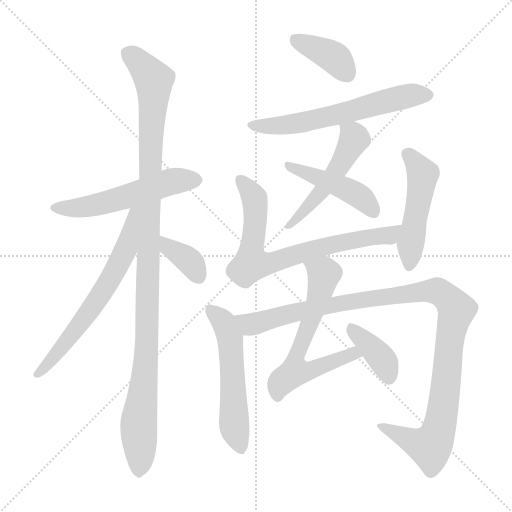
t = 0.00 s
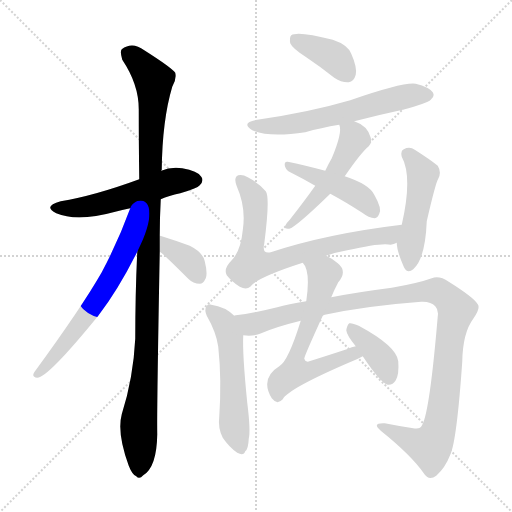
t = 2.09 s
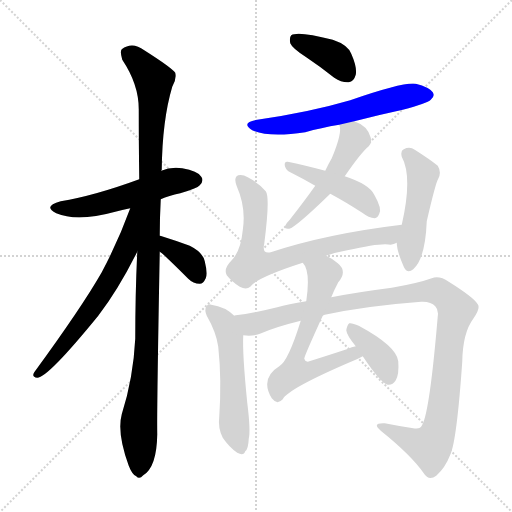
t = 4.18 s
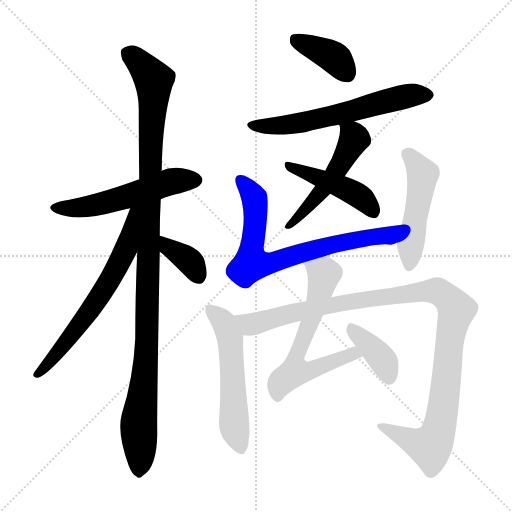
t = 6.27 s
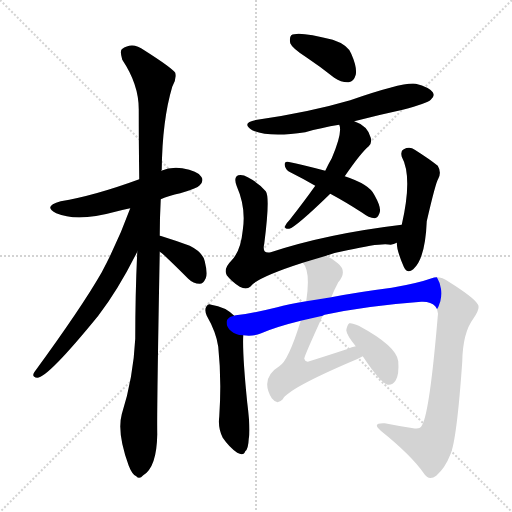
t = 8.35 s
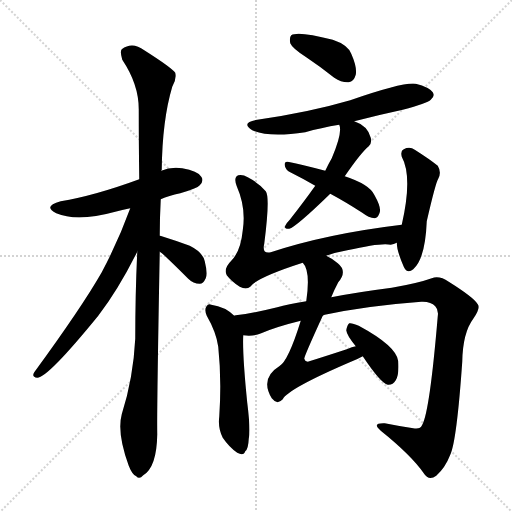
t = 10.44 s

The animated SVG that drew these frames (rendered in a browser with its animation timeline set to each time). Animation: 14 CSS @keyframes rules; one cycle of 10.44 s.

<svg version="1.1" viewBox="0 0 1024 1024" xmlns="http://www.w3.org/2000/svg">
  <g stroke="lightgray" stroke-dasharray="1,1" stroke-width="1" transform="scale(4, 4)">
    <line x1="0" y1="0" x2="256" y2="256"></line>
    <line x1="256" y1="0" x2="0" y2="256"></line>
    <line x1="128" y1="0" x2="128" y2="256"></line>
    <line x1="0" y1="128" x2="256" y2="128"></line>
  </g>
<g transform="scale(1, -1) translate(0, -900)">
   <style type="text/css">
    @keyframes keyframes0 {
      from {
       stroke: blue;
       stroke-dashoffset: 542;
       stroke-width: 128;
       }
       64% {
       animation-timing-function: step-end;
       stroke: blue;
       stroke-dashoffset: 0;
       stroke-width: 128;
       }
       to {
       stroke: black;
       stroke-width: 1024;
       }
       }
       #make-me-a-hanzi-animation-0 {
         animation: keyframes0 0.691081s both;
         animation-delay: 0.000000s;
         animation-timing-function: linear;
       }
    @keyframes keyframes1 {
      from {
       stroke: blue;
       stroke-dashoffset: 1111;
       stroke-width: 128;
       }
       78% {
       animation-timing-function: step-end;
       stroke: blue;
       stroke-dashoffset: 0;
       stroke-width: 128;
       }
       to {
       stroke: black;
       stroke-width: 1024;
       }
       }
       #make-me-a-hanzi-animation-1 {
         animation: keyframes1 1.154134s both;
         animation-delay: 0.691081s;
         animation-timing-function: linear;
       }
    @keyframes keyframes2 {
      from {
       stroke: blue;
       stroke-dashoffset: 648;
       stroke-width: 128;
       }
       68% {
       animation-timing-function: step-end;
       stroke: blue;
       stroke-dashoffset: 0;
       stroke-width: 128;
       }
       to {
       stroke: black;
       stroke-width: 1024;
       }
       }
       #make-me-a-hanzi-animation-2 {
         animation: keyframes2 0.777344s both;
         animation-delay: 1.845215s;
         animation-timing-function: linear;
       }
    @keyframes keyframes3 {
      from {
       stroke: blue;
       stroke-dashoffset: 366;
       stroke-width: 128;
       }
       54% {
       animation-timing-function: step-end;
       stroke: blue;
       stroke-dashoffset: 0;
       stroke-width: 128;
       }
       to {
       stroke: black;
       stroke-width: 1024;
       }
       }
       #make-me-a-hanzi-animation-3 {
         animation: keyframes3 0.547852s both;
         animation-delay: 2.622559s;
         animation-timing-function: linear;
       }
    @keyframes keyframes4 {
      from {
       stroke: blue;
       stroke-dashoffset: 386;
       stroke-width: 128;
       }
       56% {
       animation-timing-function: step-end;
       stroke: blue;
       stroke-dashoffset: 0;
       stroke-width: 128;
       }
       to {
       stroke: black;
       stroke-width: 1024;
       }
       }
       #make-me-a-hanzi-animation-4 {
         animation: keyframes4 0.564128s both;
         animation-delay: 3.170410s;
         animation-timing-function: linear;
       }
    @keyframes keyframes5 {
      from {
       stroke: blue;
       stroke-dashoffset: 611;
       stroke-width: 128;
       }
       67% {
       animation-timing-function: step-end;
       stroke: blue;
       stroke-dashoffset: 0;
       stroke-width: 128;
       }
       to {
       stroke: black;
       stroke-width: 1024;
       }
       }
       #make-me-a-hanzi-animation-5 {
         animation: keyframes5 0.747233s both;
         animation-delay: 3.734538s;
         animation-timing-function: linear;
       }
    @keyframes keyframes6 {
      from {
       stroke: blue;
       stroke-dashoffset: 508;
       stroke-width: 128;
       }
       62% {
       animation-timing-function: step-end;
       stroke: blue;
       stroke-dashoffset: 0;
       stroke-width: 128;
       }
       to {
       stroke: black;
       stroke-width: 1024;
       }
       }
       #make-me-a-hanzi-animation-6 {
         animation: keyframes6 0.663411s both;
         animation-delay: 4.481771s;
         animation-timing-function: linear;
       }
    @keyframes keyframes7 {
      from {
       stroke: blue;
       stroke-dashoffset: 453;
       stroke-width: 128;
       }
       60% {
       animation-timing-function: step-end;
       stroke: blue;
       stroke-dashoffset: 0;
       stroke-width: 128;
       }
       to {
       stroke: black;
       stroke-width: 1024;
       }
       }
       #make-me-a-hanzi-animation-7 {
         animation: keyframes7 0.618652s both;
         animation-delay: 5.145182s;
         animation-timing-function: linear;
       }
    @keyframes keyframes8 {
      from {
       stroke: blue;
       stroke-dashoffset: 739;
       stroke-width: 128;
       }
       71% {
       animation-timing-function: step-end;
       stroke: blue;
       stroke-dashoffset: 0;
       stroke-width: 128;
       }
       to {
       stroke: black;
       stroke-width: 1024;
       }
       }
       #make-me-a-hanzi-animation-8 {
         animation: keyframes8 0.851400s both;
         animation-delay: 5.763835s;
         animation-timing-function: linear;
       }
    @keyframes keyframes9 {
      from {
       stroke: blue;
       stroke-dashoffset: 489;
       stroke-width: 128;
       }
       61% {
       animation-timing-function: step-end;
       stroke: blue;
       stroke-dashoffset: 0;
       stroke-width: 128;
       }
       to {
       stroke: black;
       stroke-width: 1024;
       }
       }
       #make-me-a-hanzi-animation-9 {
         animation: keyframes9 0.647949s both;
         animation-delay: 6.615234s;
         animation-timing-function: linear;
       }
    @keyframes keyframes10 {
      from {
       stroke: blue;
       stroke-dashoffset: 552;
       stroke-width: 128;
       }
       64% {
       animation-timing-function: step-end;
       stroke: blue;
       stroke-dashoffset: 0;
       stroke-width: 128;
       }
       to {
       stroke: black;
       stroke-width: 1024;
       }
       }
       #make-me-a-hanzi-animation-10 {
         animation: keyframes10 0.699219s both;
         animation-delay: 7.263184s;
         animation-timing-function: linear;
       }
    @keyframes keyframes11 {
      from {
       stroke: blue;
       stroke-dashoffset: 1108;
       stroke-width: 128;
       }
       78% {
       animation-timing-function: step-end;
       stroke: blue;
       stroke-dashoffset: 0;
       stroke-width: 128;
       }
       to {
       stroke: black;
       stroke-width: 1024;
       }
       }
       #make-me-a-hanzi-animation-11 {
         animation: keyframes11 1.151693s both;
         animation-delay: 7.962402s;
         animation-timing-function: linear;
       }
    @keyframes keyframes12 {
      from {
       stroke: blue;
       stroke-dashoffset: 632;
       stroke-width: 128;
       }
       67% {
       animation-timing-function: step-end;
       stroke: blue;
       stroke-dashoffset: 0;
       stroke-width: 128;
       }
       to {
       stroke: black;
       stroke-width: 1024;
       }
       }
       #make-me-a-hanzi-animation-12 {
         animation: keyframes12 0.764323s both;
         animation-delay: 9.114095s;
         animation-timing-function: linear;
       }
    @keyframes keyframes13 {
      from {
       stroke: blue;
       stroke-dashoffset: 384;
       stroke-width: 128;
       }
       56% {
       animation-timing-function: step-end;
       stroke: blue;
       stroke-dashoffset: 0;
       stroke-width: 128;
       }
       to {
       stroke: black;
       stroke-width: 1024;
       }
       }
       #make-me-a-hanzi-animation-13 {
         animation: keyframes13 0.562500s both;
         animation-delay: 9.878418s;
         animation-timing-function: linear;
       }
</style>
<path d="M 321.5 501.5 Q 337.5 508.5 360.5 513.5 Q 394.5 523.5 399.5 529.5 Q 408.5 538.5 402.5 546.5 Q 395.5 558.5 364.5 563.5 Q 340.5 566.5 322.5 558.5 L 278.5 541.5 Q 188.5 508.5 121.5 497.5 Q 84.5 487.5 112.5 473.5 Q 154.5 455.5 230.5 476.5 Q 243.5 480.5 260.5 483.5 L 321.5 501.5 Z" fill="lightgray"></path> 
<path d="M 274.5 396.5 Q 270.5 312.5 270.5 222.5 Q 266.5 143.5 243.5 71.5 Q 233.5 34.5 257.5 -31.5 Q 264.5 -49.5 272.5 -52.5 Q 278.5 -59.5 286.5 -50.5 Q 313.5 -34.5 314.5 31.5 Q 313.5 74.5 319.5 396.5 L 319.5 428.5 Q 319.5 464.5 321.5 501.5 L 322.5 558.5 Q 322.5 559.5 323.5 560.5 Q 324.5 659.5 344.5 726.5 Q 353.5 741.5 350.5 754.5 Q 343.5 764.5 288.5 799.5 Q 264.5 817.5 243.5 801.5 Q 239.5 797.5 244.5 780.5 Q 277.5 731.5 277.5 681.5 Q 277.5 617.5 278.5 541.5 L 274.5 396.5 Z" fill="lightgray"></path> 
<path d="M 260.5 483.5 Q 236.5 417.5 203.5 355.5 Q 163.5 285.5 68.5 155.5 Q 62.5 145.5 74.5 144.5 Q 95.5 144.5 196.5 268.5 Q 236.5 320.5 274.5 396.5 C 332.5 511.5 270.5 511.5 260.5 483.5 Z" fill="lightgray"></path> 
<path d="M 319.5 396.5 Q 325.5 393.5 376.5 342.5 Q 386.5 332.5 399.5 332.5 Q 406.5 332.5 411.5 343.5 Q 415.5 353.5 409.5 377.5 Q 405.5 395.5 379.5 408.5 Q 352.5 418.5 323.5 427.5 Q 322.5 428.5 319.5 428.5 C 290.5 435.5 295.5 414.5 319.5 396.5 Z" fill="lightgray"></path> 
<path d="M 612.5 785.5 Q 639.5 767.5 668.5 744.5 Q 683.5 734.5 697.5 735.5 Q 707.5 736.5 711.5 750.5 Q 714.5 765.5 702.5 792.5 Q 695.5 810.5 665.5 820.5 Q 595.5 838.5 582.5 829.5 Q 578.5 825.5 580.5 813.5 Q 584.5 803.5 612.5 785.5 Z" fill="lightgray"></path> 
<path d="M 708.5 657.5 Q 754.5 669.5 805.5 680.5 Q 854.5 693.5 861.5 700.5 Q 870.5 707.5 865.5 715.5 Q 858.5 725.5 831.5 732.5 Q 807.5 736.5 700.5 699.5 Q 618.5 675.5 514.5 660.5 Q 480.5 654.5 504.5 639.5 Q 537.5 624.5 610.5 635.5 Q 641.5 644.5 678.5 650.5 L 708.5 657.5 Z" fill="lightgray"></path> 
<path d="M 689.5 547.5 Q 722.5 595.5 737.5 607.5 Q 744.5 614.5 741.5 624.5 Q 735.5 648.5 708.5 657.5 C 680.5 668.5 674.5 671.5 678.5 650.5 Q 685.5 635.5 663.5 583.5 Q 656.5 571.5 650.5 558.5 L 630.5 528.5 Q 608.5 497.5 579.5 460.5 Q 572.5 453.5 570.5 448.5 Q 567.5 441.5 578.5 442.5 Q 591.5 445.5 660.5 512.5 L 689.5 547.5 Z" fill="lightgray"></path> 
<path d="M 660.5 512.5 Q 690.5 496.5 724.5 474.5 Q 737.5 464.5 749.5 463.5 Q 755.5 464.5 758.5 472.5 Q 764.5 482.5 748.5 510.5 Q 738.5 531.5 689.5 547.5 L 650.5 558.5 Q 601.5 571.5 575.5 576.5 Q 568.5 577.5 569.5 569.5 Q 570.5 560.5 580.5 555.5 Q 604.5 543.5 630.5 528.5 L 660.5 512.5 Z" fill="lightgray"></path> 
<path d="M 652.5 388.5 Q 671.5 395.5 694.5 399.5 Q 764.5 415.5 781.5 410.5 Q 787.5 411.5 793.5 414.5 C 822.5 420.5 833.5 454.5 803.5 450.5 Q 653.5 432.5 541.5 395.5 Q 523.5 391.5 528.5 412.5 Q 540.5 505.5 531.5 517.5 Q 518.5 533.5 495.5 545.5 Q 485.5 551.5 476.5 549.5 Q 466.5 545.5 473.5 527.5 Q 492.5 484.5 485.5 439.5 Q 481.5 397.5 462.5 378.5 Q 446.5 362.5 453.5 349.5 Q 463.5 336.5 479.5 326.5 Q 492.5 319.5 500.5 326.5 Q 512.5 344.5 605.5 374.5 L 652.5 388.5 Z" fill="lightgray"></path> 
<path d="M 793.5 414.5 Q 793.5 398.5 807.5 366.5 Q 814.5 351.5 826.5 361.5 Q 850.5 382.5 853.5 457.5 Q 871.5 535.5 876.5 542.5 Q 883.5 555.5 875.5 568.5 Q 859.5 581.5 829.5 600.5 Q 819.5 607.5 807.5 601.5 Q 800.5 598.5 803.5 586.5 Q 825.5 546.5 803.5 450.5 L 793.5 414.5 Z" fill="lightgray"></path> 
<path d="M 468.5 268.5 Q 450.5 286.5 422.5 290.5 Q 416.5 293.5 412.5 286.5 Q 408.5 280.5 413.5 268.5 Q 432.5 235.5 436.5 206.5 Q 443.5 140.5 438.5 66.5 Q 435.5 44.5 445.5 24.5 Q 458.5 5.5 474.5 -5.5 Q 487.5 -12.5 490.5 -2.5 Q 496.5 1.5 497.5 22.5 Q 501.5 38.5 494.5 94.5 Q 484.5 193.5 486.5 229.5 C 487.5 252.5 487.5 252.5 468.5 268.5 Z" fill="lightgray"></path> 
<path d="M 645.5 268.5 Q 646.5 269.5 649.5 270.5 Q 734.5 288.5 842.5 296.5 Q 861.5 297.5 870.5 287.5 Q 877.5 280.5 875.5 267.5 Q 859.5 77.5 844.5 50.5 Q 840.5 40.5 826.5 43.5 Q 799.5 47.5 769.5 53.5 Q 742.5 54.5 761.5 38.5 Q 822.5 -10.5 847.5 -46.5 Q 857.5 -62.5 872.5 -51.5 Q 890.5 -35.5 900.5 -9.5 Q 913.5 18.5 924.5 176.5 Q 925.5 234.5 946.5 262.5 Q 961.5 283.5 955.5 291.5 Q 948.5 304.5 897.5 336.5 Q 878.5 349.5 863.5 343.5 Q 835.5 333.5 783.5 324.5 Q 713.5 315.5 662.5 305.5 L 612.5 297.5 Q 575.5 291.5 554.5 285.5 Q 506.5 273.5 471.5 269.5 Q 468.5 269.5 468.5 268.5 C 438.5 263.5 456.5 228.5 486.5 229.5 Q 505.5 226.5 522.5 233.5 Q 552.5 246.5 601.5 258.5 L 645.5 268.5 Z" fill="lightgray"></path> 
<path d="M 662.5 305.5 Q 668.5 320.5 676.5 335.5 Q 695.5 357.5 675.5 373.5 Q 663.5 383.5 652.5 388.5 C 626.5 403.5 590.5 400.5 605.5 374.5 Q 621.5 358.5 612.5 297.5 L 601.5 258.5 Q 576.5 177.5 558.5 167.5 Q 519.5 143.5 543.5 103.5 L 544.5 102.5 Q 554.5 89.5 565.5 101.5 Q 575.5 122.5 706.5 178.5 Q 716.5 182.5 725.5 187.5 C 752.5 200.5 740.5 216.5 711.5 207.5 Q 704.5 206.5 693.5 201.5 Q 644.5 185.5 615.5 176.5 Q 609.5 177.5 608.5 182.5 Q 607.5 185.5 645.5 268.5 L 662.5 305.5 Z" fill="lightgray"></path> 
<path d="M 725.5 187.5 Q 761.5 133.5 775.5 130.5 Q 785.5 129.5 791.5 139.5 Q 798.5 151.5 796.5 177.5 Q 793.5 207.5 717.5 248.5 Q 704.5 254.5 698.5 253.5 Q 694.5 250.5 692.5 239.5 Q 693.5 229.5 711.5 207.5 L 725.5 187.5 Z" fill="lightgray"></path> 
      <clipPath id="make-me-a-hanzi-clip-0">
      <path d="M 321.5 501.5 Q 337.5 508.5 360.5 513.5 Q 394.5 523.5 399.5 529.5 Q 408.5 538.5 402.5 546.5 Q 395.5 558.5 364.5 563.5 Q 340.5 566.5 322.5 558.5 L 278.5 541.5 Q 188.5 508.5 121.5 497.5 Q 84.5 487.5 112.5 473.5 Q 154.5 455.5 230.5 476.5 Q 243.5 480.5 260.5 483.5 L 321.5 501.5 Z" fill="lightgray"></path>
      </clipPath>
      <path clip-path="url(#make-me-a-hanzi-clip-0)" d="M 113.5 486.5 L 169.5 485.5 L 336.5 535.5 L 392.5 539.5 " fill="none" id="make-me-a-hanzi-animation-0" stroke-dasharray="414 828" stroke-linecap="round"></path>

      <clipPath id="make-me-a-hanzi-clip-1">
      <path d="M 274.5 396.5 Q 270.5 312.5 270.5 222.5 Q 266.5 143.5 243.5 71.5 Q 233.5 34.5 257.5 -31.5 Q 264.5 -49.5 272.5 -52.5 Q 278.5 -59.5 286.5 -50.5 Q 313.5 -34.5 314.5 31.5 Q 313.5 74.5 319.5 396.5 L 319.5 428.5 Q 319.5 464.5 321.5 501.5 L 322.5 558.5 Q 322.5 559.5 323.5 560.5 Q 324.5 659.5 344.5 726.5 Q 353.5 741.5 350.5 754.5 Q 343.5 764.5 288.5 799.5 Q 264.5 817.5 243.5 801.5 Q 239.5 797.5 244.5 780.5 Q 277.5 731.5 277.5 681.5 Q 277.5 617.5 278.5 541.5 L 274.5 396.5 Z" fill="lightgray"></path>
      </clipPath>
      <path clip-path="url(#make-me-a-hanzi-clip-1)" d="M 255.5 794.5 L 307.5 740.5 L 294.5 237.5 L 277.5 59.5 L 277.5 -38.5 " fill="none" id="make-me-a-hanzi-animation-1" stroke-dasharray="983 1966" stroke-linecap="round"></path>

      <clipPath id="make-me-a-hanzi-clip-2">
      <path d="M 260.5 483.5 Q 236.5 417.5 203.5 355.5 Q 163.5 285.5 68.5 155.5 Q 62.5 145.5 74.5 144.5 Q 95.5 144.5 196.5 268.5 Q 236.5 320.5 274.5 396.5 C 332.5 511.5 270.5 511.5 260.5 483.5 Z" fill="lightgray"></path>
      </clipPath>
      <path clip-path="url(#make-me-a-hanzi-clip-2)" d="M 274.5 480.5 L 265.5 473.5 L 253.5 404.5 L 222.5 343.5 L 158.5 247.5 L 75.5 151.5 " fill="none" id="make-me-a-hanzi-animation-2" stroke-dasharray="520 1040" stroke-linecap="round"></path>

      <clipPath id="make-me-a-hanzi-clip-3">
      <path d="M 319.5 396.5 Q 325.5 393.5 376.5 342.5 Q 386.5 332.5 399.5 332.5 Q 406.5 332.5 411.5 343.5 Q 415.5 353.5 409.5 377.5 Q 405.5 395.5 379.5 408.5 Q 352.5 418.5 323.5 427.5 Q 322.5 428.5 319.5 428.5 C 290.5 435.5 295.5 414.5 319.5 396.5 Z" fill="lightgray"></path>
      </clipPath>
      <path clip-path="url(#make-me-a-hanzi-clip-3)" d="M 320.5 423.5 L 339.5 403.5 L 373.5 382.5 L 397.5 347.5 " fill="none" id="make-me-a-hanzi-animation-3" stroke-dasharray="238 476" stroke-linecap="round"></path>

      <clipPath id="make-me-a-hanzi-clip-4">
      <path d="M 612.5 785.5 Q 639.5 767.5 668.5 744.5 Q 683.5 734.5 697.5 735.5 Q 707.5 736.5 711.5 750.5 Q 714.5 765.5 702.5 792.5 Q 695.5 810.5 665.5 820.5 Q 595.5 838.5 582.5 829.5 Q 578.5 825.5 580.5 813.5 Q 584.5 803.5 612.5 785.5 Z" fill="lightgray"></path>
      </clipPath>
      <path clip-path="url(#make-me-a-hanzi-clip-4)" d="M 588.5 823.5 L 662.5 789.5 L 694.5 752.5 " fill="none" id="make-me-a-hanzi-animation-4" stroke-dasharray="258 516" stroke-linecap="round"></path>

      <clipPath id="make-me-a-hanzi-clip-5">
      <path d="M 708.5 657.5 Q 754.5 669.5 805.5 680.5 Q 854.5 693.5 861.5 700.5 Q 870.5 707.5 865.5 715.5 Q 858.5 725.5 831.5 732.5 Q 807.5 736.5 700.5 699.5 Q 618.5 675.5 514.5 660.5 Q 480.5 654.5 504.5 639.5 Q 537.5 624.5 610.5 635.5 Q 641.5 644.5 678.5 650.5 L 708.5 657.5 Z" fill="lightgray"></path>
      </clipPath>
      <path clip-path="url(#make-me-a-hanzi-clip-5)" d="M 506.5 651.5 L 548.5 647.5 L 598.5 653.5 L 759.5 695.5 L 822.5 709.5 L 854.5 710.5 " fill="none" id="make-me-a-hanzi-animation-5" stroke-dasharray="483 966" stroke-linecap="round"></path>

      <clipPath id="make-me-a-hanzi-clip-6">
      <path d="M 689.5 547.5 Q 722.5 595.5 737.5 607.5 Q 744.5 614.5 741.5 624.5 Q 735.5 648.5 708.5 657.5 C 680.5 668.5 674.5 671.5 678.5 650.5 Q 685.5 635.5 663.5 583.5 Q 656.5 571.5 650.5 558.5 L 630.5 528.5 Q 608.5 497.5 579.5 460.5 Q 572.5 453.5 570.5 448.5 Q 567.5 441.5 578.5 442.5 Q 591.5 445.5 660.5 512.5 L 689.5 547.5 Z" fill="lightgray"></path>
      </clipPath>
      <path clip-path="url(#make-me-a-hanzi-clip-6)" d="M 686.5 648.5 L 705.5 630.5 L 705.5 615.5 L 652.5 528.5 L 600.5 468.5 L 577.5 450.5 " fill="none" id="make-me-a-hanzi-animation-6" stroke-dasharray="380 760" stroke-linecap="round"></path>

      <clipPath id="make-me-a-hanzi-clip-7">
      <path d="M 660.5 512.5 Q 690.5 496.5 724.5 474.5 Q 737.5 464.5 749.5 463.5 Q 755.5 464.5 758.5 472.5 Q 764.5 482.5 748.5 510.5 Q 738.5 531.5 689.5 547.5 L 650.5 558.5 Q 601.5 571.5 575.5 576.5 Q 568.5 577.5 569.5 569.5 Q 570.5 560.5 580.5 555.5 Q 604.5 543.5 630.5 528.5 L 660.5 512.5 Z" fill="lightgray"></path>
      </clipPath>
      <path clip-path="url(#make-me-a-hanzi-clip-7)" d="M 577.5 568.5 L 704.5 515.5 L 735.5 493.5 L 746.5 475.5 " fill="none" id="make-me-a-hanzi-animation-7" stroke-dasharray="325 650" stroke-linecap="round"></path>

      <clipPath id="make-me-a-hanzi-clip-8">
      <path d="M 652.5 388.5 Q 671.5 395.5 694.5 399.5 Q 764.5 415.5 781.5 410.5 Q 787.5 411.5 793.5 414.5 C 822.5 420.5 833.5 454.5 803.5 450.5 Q 653.5 432.5 541.5 395.5 Q 523.5 391.5 528.5 412.5 Q 540.5 505.5 531.5 517.5 Q 518.5 533.5 495.5 545.5 Q 485.5 551.5 476.5 549.5 Q 466.5 545.5 473.5 527.5 Q 492.5 484.5 485.5 439.5 Q 481.5 397.5 462.5 378.5 Q 446.5 362.5 453.5 349.5 Q 463.5 336.5 479.5 326.5 Q 492.5 319.5 500.5 326.5 Q 512.5 344.5 605.5 374.5 L 652.5 388.5 Z" fill="lightgray"></path>
      </clipPath>
      <path clip-path="url(#make-me-a-hanzi-clip-8)" d="M 481.5 540.5 L 508.5 505.5 L 511.5 450.5 L 502.5 375.5 L 513.5 371.5 L 548.5 375.5 L 666.5 411.5 L 778.5 429.5 L 795.5 446.5 " fill="none" id="make-me-a-hanzi-animation-8" stroke-dasharray="611 1222" stroke-linecap="round"></path>

      <clipPath id="make-me-a-hanzi-clip-9">
      <path d="M 793.5 414.5 Q 793.5 398.5 807.5 366.5 Q 814.5 351.5 826.5 361.5 Q 850.5 382.5 853.5 457.5 Q 871.5 535.5 876.5 542.5 Q 883.5 555.5 875.5 568.5 Q 859.5 581.5 829.5 600.5 Q 819.5 607.5 807.5 601.5 Q 800.5 598.5 803.5 586.5 Q 825.5 546.5 803.5 450.5 L 793.5 414.5 Z" fill="lightgray"></path>
      </clipPath>
      <path clip-path="url(#make-me-a-hanzi-clip-9)" d="M 816.5 591.5 L 844.5 549.5 L 818.5 368.5 " fill="none" id="make-me-a-hanzi-animation-9" stroke-dasharray="361 722" stroke-linecap="round"></path>

      <clipPath id="make-me-a-hanzi-clip-10">
      <path d="M 468.5 268.5 Q 450.5 286.5 422.5 290.5 Q 416.5 293.5 412.5 286.5 Q 408.5 280.5 413.5 268.5 Q 432.5 235.5 436.5 206.5 Q 443.5 140.5 438.5 66.5 Q 435.5 44.5 445.5 24.5 Q 458.5 5.5 474.5 -5.5 Q 487.5 -12.5 490.5 -2.5 Q 496.5 1.5 497.5 22.5 Q 501.5 38.5 494.5 94.5 Q 484.5 193.5 486.5 229.5 C 487.5 252.5 487.5 252.5 468.5 268.5 Z" fill="lightgray"></path>
      </clipPath>
      <path clip-path="url(#make-me-a-hanzi-clip-10)" d="M 420.5 280.5 L 449.5 251.5 L 459.5 225.5 L 467.5 58.5 L 481.5 0.5 " fill="none" id="make-me-a-hanzi-animation-10" stroke-dasharray="424 848" stroke-linecap="round"></path>

      <clipPath id="make-me-a-hanzi-clip-11">
      <path d="M 645.5 268.5 Q 646.5 269.5 649.5 270.5 Q 734.5 288.5 842.5 296.5 Q 861.5 297.5 870.5 287.5 Q 877.5 280.5 875.5 267.5 Q 859.5 77.5 844.5 50.5 Q 840.5 40.5 826.5 43.5 Q 799.5 47.5 769.5 53.5 Q 742.5 54.5 761.5 38.5 Q 822.5 -10.5 847.5 -46.5 Q 857.5 -62.5 872.5 -51.5 Q 890.5 -35.5 900.5 -9.5 Q 913.5 18.5 924.5 176.5 Q 925.5 234.5 946.5 262.5 Q 961.5 283.5 955.5 291.5 Q 948.5 304.5 897.5 336.5 Q 878.5 349.5 863.5 343.5 Q 835.5 333.5 783.5 324.5 Q 713.5 315.5 662.5 305.5 L 612.5 297.5 Q 575.5 291.5 554.5 285.5 Q 506.5 273.5 471.5 269.5 Q 468.5 269.5 468.5 268.5 C 438.5 263.5 456.5 228.5 486.5 229.5 Q 505.5 226.5 522.5 233.5 Q 552.5 246.5 601.5 258.5 L 645.5 268.5 Z" fill="lightgray"></path>
      </clipPath>
      <path clip-path="url(#make-me-a-hanzi-clip-11)" d="M 472.5 262.5 L 510.5 252.5 L 646.5 287.5 L 840.5 316.5 L 874.5 317.5 L 892.5 307.5 L 913.5 280.5 L 896.5 202.5 L 885.5 78.5 L 867.5 16.5 L 859.5 6.5 L 842.5 10.5 L 762.5 47.5 " fill="none" id="make-me-a-hanzi-animation-11" stroke-dasharray="980 1960" stroke-linecap="round"></path>

      <clipPath id="make-me-a-hanzi-clip-12">
      <path d="M 662.5 305.5 Q 668.5 320.5 676.5 335.5 Q 695.5 357.5 675.5 373.5 Q 663.5 383.5 652.5 388.5 C 626.5 403.5 590.5 400.5 605.5 374.5 Q 621.5 358.5 612.5 297.5 L 601.5 258.5 Q 576.5 177.5 558.5 167.5 Q 519.5 143.5 543.5 103.5 L 544.5 102.5 Q 554.5 89.5 565.5 101.5 Q 575.5 122.5 706.5 178.5 Q 716.5 182.5 725.5 187.5 C 752.5 200.5 740.5 216.5 711.5 207.5 Q 704.5 206.5 693.5 201.5 Q 644.5 185.5 615.5 176.5 Q 609.5 177.5 608.5 182.5 Q 607.5 185.5 645.5 268.5 L 662.5 305.5 Z" fill="lightgray"></path>
      </clipPath>
      <path clip-path="url(#make-me-a-hanzi-clip-12)" d="M 612.5 373.5 L 642.5 356.5 L 646.5 344.5 L 624.5 262.5 L 592.5 187.5 L 592.5 157.5 L 610.5 155.5 L 674.5 181.5 L 706.5 191.5 L 718.5 189.5 " fill="none" id="make-me-a-hanzi-animation-12" stroke-dasharray="504 1008" stroke-linecap="round"></path>

      <clipPath id="make-me-a-hanzi-clip-13">
      <path d="M 725.5 187.5 Q 761.5 133.5 775.5 130.5 Q 785.5 129.5 791.5 139.5 Q 798.5 151.5 796.5 177.5 Q 793.5 207.5 717.5 248.5 Q 704.5 254.5 698.5 253.5 Q 694.5 250.5 692.5 239.5 Q 693.5 229.5 711.5 207.5 L 725.5 187.5 Z" fill="lightgray"></path>
      </clipPath>
      <path clip-path="url(#make-me-a-hanzi-clip-13)" d="M 701.5 243.5 L 763.5 182.5 L 777.5 143.5 " fill="none" id="make-me-a-hanzi-animation-13" stroke-dasharray="256 512" stroke-linecap="round"></path>

</g>
</svg>
